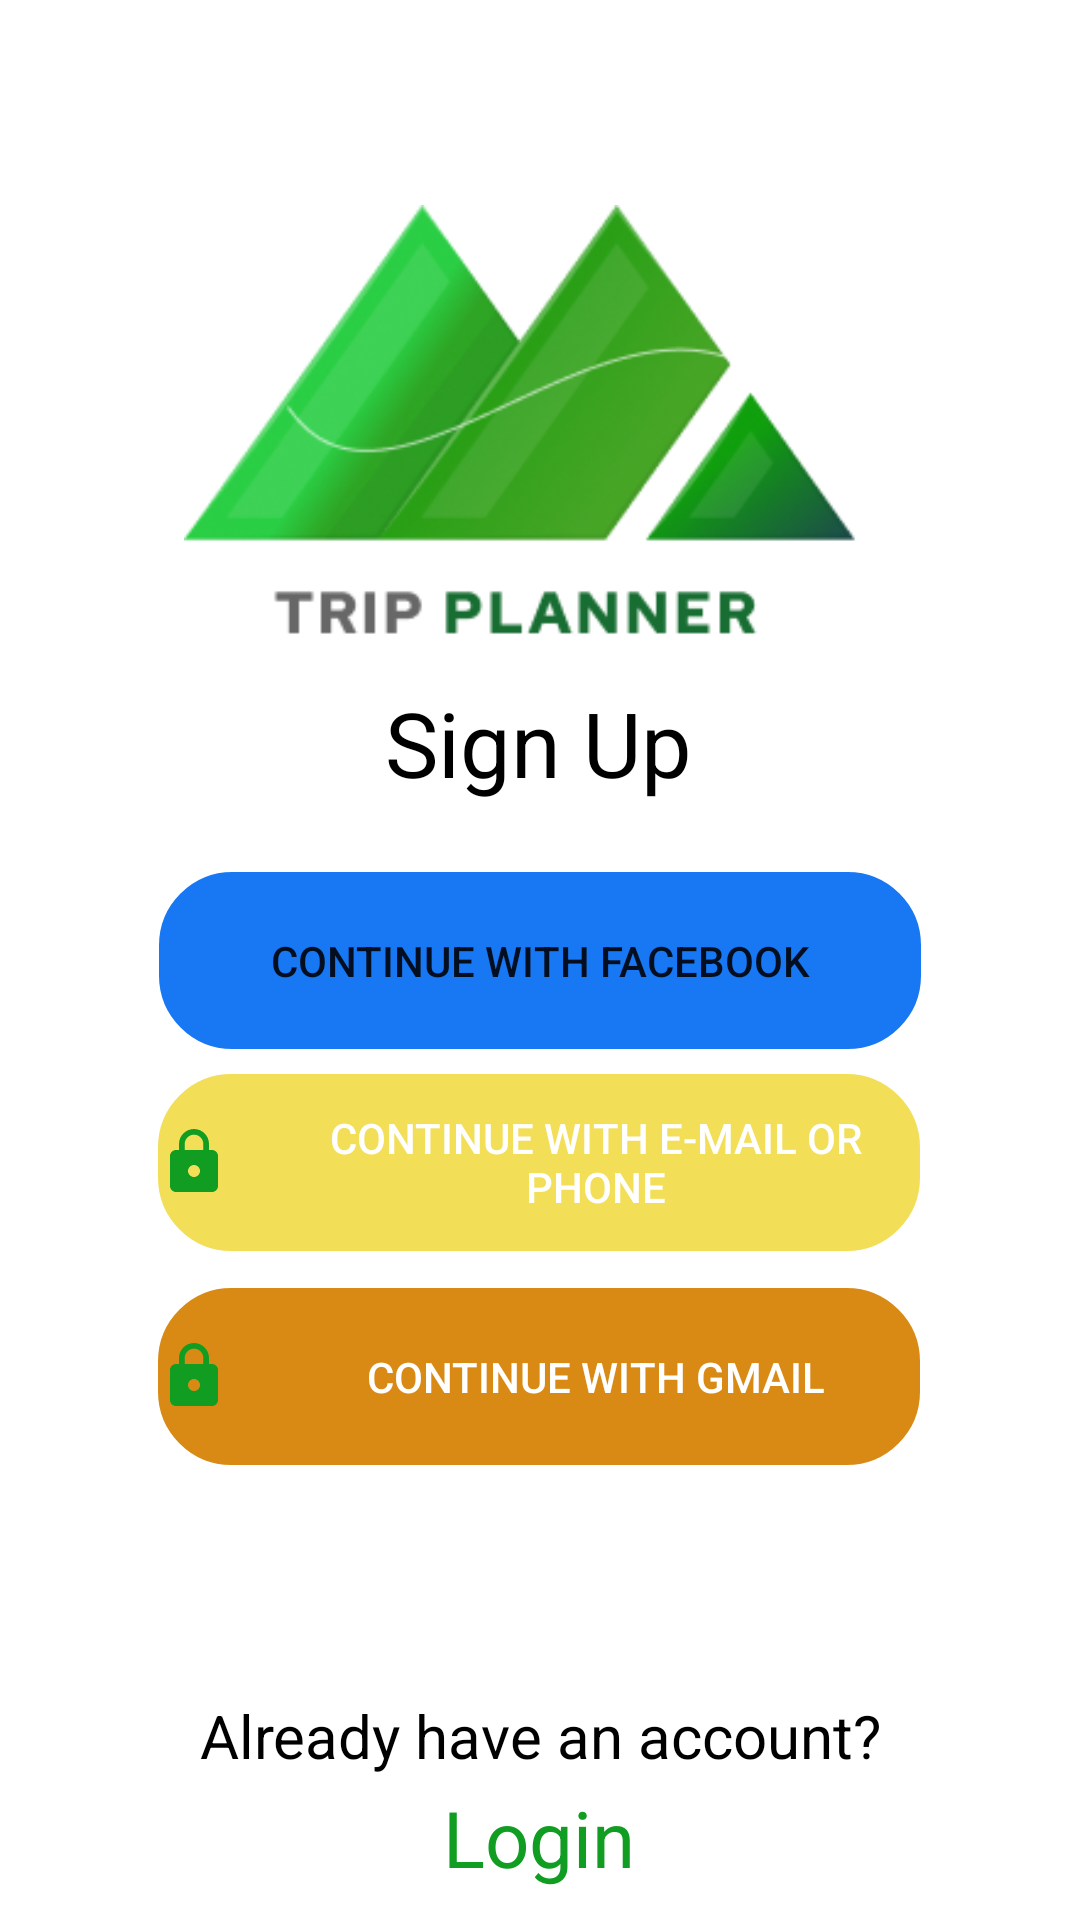

Android layout source for this screen:
<!-- AndroidManifest.xml: application theme Theme.Vida -->
<!-- res/layout/login_options.xml -->
<?xml version="1.0" encoding="utf-8"?>

<androidx.constraintlayout.widget.ConstraintLayout xmlns:android="http://schemas.android.com/apk/res/android"
    xmlns:app="http://schemas.android.com/apk/res-auto"
    xmlns:tools="http://schemas.android.com/tools"
    android:layout_width="match_parent"
    android:layout_height="match_parent"
    tools:context=".MainActivity">

    <ImageView
        android:id="@+id/imageView2"
        android:layout_width="261dp"
        android:layout_height="304dp"
        android:src="@drawable/logo"
        app:layout_constraintBottom_toBottomOf="parent"
        app:layout_constraintEnd_toEndOf="parent"
        app:layout_constraintHorizontal_bias="0.62"
        app:layout_constraintStart_toStartOf="parent"
        app:layout_constraintTop_toTopOf="parent"
        app:layout_constraintVertical_bias="0.093" />

    <TextView
        android:id="@+id/textView4"
        android:layout_width="wrap_content"
        android:layout_height="wrap_content"
        android:gravity="center_horizontal"
        android:text="Sign Up"
        android:textColor="@color/black"
        android:textSize="30sp"
        app:layout_constraintBottom_toBottomOf="parent"
        app:layout_constraintEnd_toEndOf="parent"
        app:layout_constraintHorizontal_bias="0.498"
        app:layout_constraintStart_toStartOf="parent"
        app:layout_constraintTop_toTopOf="parent"
        app:layout_constraintVertical_bias="0.379" />

    <Button
        android:id="@+id/button2"
        android:layout_width="254dp"
        android:layout_height="59dp"
        android:background="@drawable/custom_button"
        android:backgroundTint="#d98a14"
        android:drawablePadding="14dp"
        android:drawableStart="@drawable/ic_lock"
        android:text="Continue with GMail"
        android:textColor="@color/white"
        app:layout_constraintBottom_toBottomOf="parent"
        app:layout_constraintEnd_toEndOf="parent"
        app:layout_constraintHorizontal_bias="0.496"
        app:layout_constraintStart_toStartOf="parent"
        app:layout_constraintTop_toTopOf="parent"
        app:layout_constraintVertical_bias="0.739" />

    <Button
        android:id="@+id/button4"
        android:layout_width="254dp"
        android:layout_height="59dp"
        android:background="@drawable/custom_button"
        android:backgroundTint="#f2de57"
        android:drawablePadding="14dp"
        android:drawableStart="@drawable/ic_lock"
        android:onClick="signup"
        android:text="Continue with E-mail or Phone"
        android:textColor="@color/white"
        app:layout_constraintBottom_toBottomOf="parent"
        app:layout_constraintEnd_toEndOf="parent"
        app:layout_constraintHorizontal_bias="0.496"
        app:layout_constraintStart_toStartOf="parent"
        app:layout_constraintTop_toTopOf="parent"
        app:layout_constraintVertical_bias="0.616" />

    <Button
        android:id="@+id/button3"
        android:layout_width="254dp"
        android:layout_height="59dp"
        android:background="@drawable/custom_button"
        android:backgroundTint="#1877F2"
        android:text="Continue with Facebook"
        app:layout_constraintBottom_toBottomOf="parent"
        app:layout_constraintEnd_toEndOf="parent"
        app:layout_constraintStart_toStartOf="parent"
        app:layout_constraintTop_toTopOf="parent" />

    <TextView
        android:id="@+id/textView3"
        android:layout_width="285dp"
        android:layout_height="51dp"
        android:layout_marginBottom="24dp"
        android:gravity="center_horizontal"
        android:text="Already have an account?"
        android:textAlignment="center"
        android:textColor="@color/black"
        android:textSize="20sp"
        app:layout_constraintBottom_toBottomOf="parent"
        app:layout_constraintEnd_toEndOf="parent"
        app:layout_constraintStart_toStartOf="parent"
        app:layout_constraintTop_toBottomOf="@+id/loginButton"
        app:layout_constraintVertical_bias="0.568" />

    <TextView
        android:id="@+id/textView"
        android:layout_width="292dp"
        android:layout_height="41dp"
        android:layout_marginBottom="4dp"
        android:gravity="center_horizontal"
        android:text="Login"
        android:onClick="home"
        android:textAlignment="center"
        android:textColor="#109D21"
        android:textSize="26sp"
        app:layout_constraintBottom_toBottomOf="parent"
        app:layout_constraintEnd_toEndOf="parent"
        app:layout_constraintHorizontal_bias="0.495"
        app:layout_constraintStart_toStartOf="parent"
        app:layout_constraintTop_toBottomOf="@+id/loginButton"
        app:layout_constraintVertical_bias="1.0" />

</androidx.constraintlayout.widget.ConstraintLayout>
<!-- resources referenced by this layout -->
<resources>
  <!-- drawable custom_button (drawable) -->
  <?xml version="1.0" encoding="utf-8"?>
  
  <selector xmlns:android="http://schemas.android.com/apk/res/android">
      <item android:state_enabled="true">
      <shape android:shape="rectangle"  >
          <corners android:radius="24dp" />
          <stroke android:width="1dp" android:color="#5e7974" />
      </shape>
      </item>
  </selector>
  <!-- drawable ic_lock (drawable) -->
  <vector xmlns:android="http://schemas.android.com/apk/res/android"
      android:width="24dp"
      android:height="24dp"
      android:viewportWidth="24"
      android:viewportHeight="24"
      android:tint="#109D21">
    <path
        android:fillColor="@android:color/holo_green_dark"
        android:pathData="M18,8h-1L17,6c0,-2.76 -2.24,-5 -5,-5S7,3.24 7,6v2L6,8c-1.1,0 -2,0.9 -2,2v10c0,1.1 0.9,2 2,2h12c1.1,0 2,-0.9 2,-2L20,10c0,-1.1 -0.9,-2 -2,-2zM12,17c-1.1,0 -2,-0.9 -2,-2s0.9,-2 2,-2 2,0.9 2,2 -0.9,2 -2,2zM15.1,8L8.9,8L8.9,6c0,-1.71 1.39,-3.1 3.1,-3.1 1.71,0 3.1,1.39 3.1,3.1v2z"/>
  </vector>
  <!-- drawable logo: png bitmap (drawable, 34627 bytes) -->
  <style name="Theme.Vida" parent="Theme.MaterialComponents.DayNight.DarkActionBar">
          <item name="windowActionBar">false</item>
          <item name="windowNoTitle">true</item>
          
          <item name="colorPrimary">#109D21</item>
          <item name="colorPrimaryVariant">#109D21</item>
          <item name="colorOnPrimary">@color/white</item>
          
          <item name="colorSecondary">@color/teal_200</item>
          <item name="colorSecondaryVariant">@color/teal_700</item>
          <item name="colorOnSecondary">@color/black</item>
          
          <item name="android:statusBarColor" tools:targetApi="l">?attr/colorPrimaryVariant</item>
          
      </style>
  <!-- not gathered from this repository: default colours our renderer supplied (Android Studio template values) -->
  <color name="teal_200">#FF03DAC5</color>
  <color name="teal_700">#FF018786</color>
  <color name="black">#FF000000</color>
  <color name="white">#FFFFFFFF</color>
</resources>
